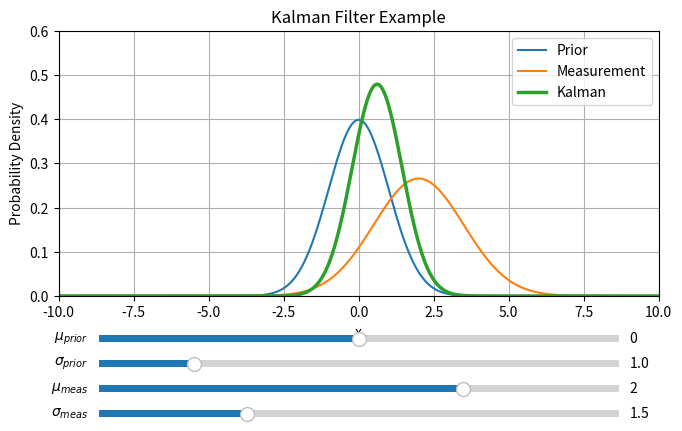

Python code for this plot:
import numpy as np
import matplotlib.pyplot as plt
from matplotlib.widgets import Slider


#GOAL: Find "true" robot "distance".

#Mu (μ) is the mean
#Sigma (σ²) is the variance kind of like the error (ex: increasing variance in sensor means the measurement is less accurate or trustworthy)

# x-axis
x = np.linspace(-10, 10, 1000)

def gaussian(x, mu, sigma):
    #Function for Gaussian distribution
    return (1/(sigma*np.sqrt(2*np.pi))) * np.exp(-0.5*((x-mu)/sigma)**2) 

# Initial Values
mu1, sigma1 = 0, 1       # prior predicted dist. 
mu2, sigma2 = 2, 1.5     # dist. based on most recent measurement

# Figure
fig, ax = plt.subplots(figsize=(8,5))
plt.subplots_adjust(left=0.15, bottom=0.35)

# Initial Gaussians
y1 = gaussian(x, mu1, sigma1)
y2 = gaussian(x, mu2, sigma2)

# Kalman Update
def kalman_update(mu_p, sigma_p, mu_m, sigma_m):

    #Calculate Kalman Gain (E_est/E_est + E_mea)
    k = sigma_p**2 / (sigma_p**2 + sigma_m**2)

    #Calculate new dist. estimate
    mu_post = mu_p + k * (mu_m - mu_p)

    #Calculate new dist. error (ideally should be smaller than prior and measurement sigmas since we have a better guess)
    sigma_post = np.sqrt((1 - k) * sigma_p**2)
    return mu_post, sigma_post

#Resultant Kalman Gaussian
mu3, sigma3 = kalman_update(mu1, sigma1, mu2, sigma2)
y3 = gaussian(x, mu3, sigma3)

# Lines
line1, = ax.plot(x, y1, label="Prior")
line2, = ax.plot(x, y2, label="Measurement")
line3, = ax.plot(x, y3, linewidth=2.5, label="Kalman")



ax.set_xlim(-10, 10)
ax.set_ylim(0, 0.6)
ax.set_xlabel("x")
ax.set_ylabel("Probability Density")
ax.set_title("Kalman Filter Example")
ax.legend()
ax.grid(True)

# Sliders
ax_mu1 = plt.axes([0.2, 0.25, 0.65, 0.03])
ax_sigma1 = plt.axes([0.2, 0.20, 0.65, 0.03])
ax_mu2 = plt.axes([0.2, 0.15, 0.65, 0.03])
ax_sigma2 = plt.axes([0.2, 0.10, 0.65, 0.03])

slider_mu1 = Slider(ax_mu1, r"$\mu_{prior}$", -5, 5, valinit=mu1)
slider_sigma1 = Slider(ax_sigma1, r"$\sigma_{prior}$", 0.1, 5, valinit=sigma1)

slider_mu2 = Slider(ax_mu2, r"$\mu_{meas}$", -5, 5, valinit=mu2)
slider_sigma2 = Slider(ax_sigma2, r"$\sigma_{meas}$", 0.1, 5, valinit=sigma2)

# Update function
def update(val):
    mu_p = slider_mu1.val
    sigma_p = slider_sigma1.val
    mu_m = slider_mu2.val
    sigma_m = slider_sigma2.val

    #Update Gaussians
    y1 = gaussian(x, mu_p, sigma_p)
    y2 = gaussian(x, mu_m, sigma_m)

    mu_post, sigma_post = kalman_update(mu_p, sigma_p, mu_m, sigma_m)
    y3 = gaussian(x, mu_post, sigma_post)

    # update lines
    line1.set_ydata(y1)
    line2.set_ydata(y2)
    line3.set_ydata(y3)

    fig.canvas.draw_idle()

#Update values when sliders change
slider_mu1.on_changed(update)
slider_sigma1.on_changed(update)
slider_mu2.on_changed(update)
slider_sigma2.on_changed(update)

plt.show()
